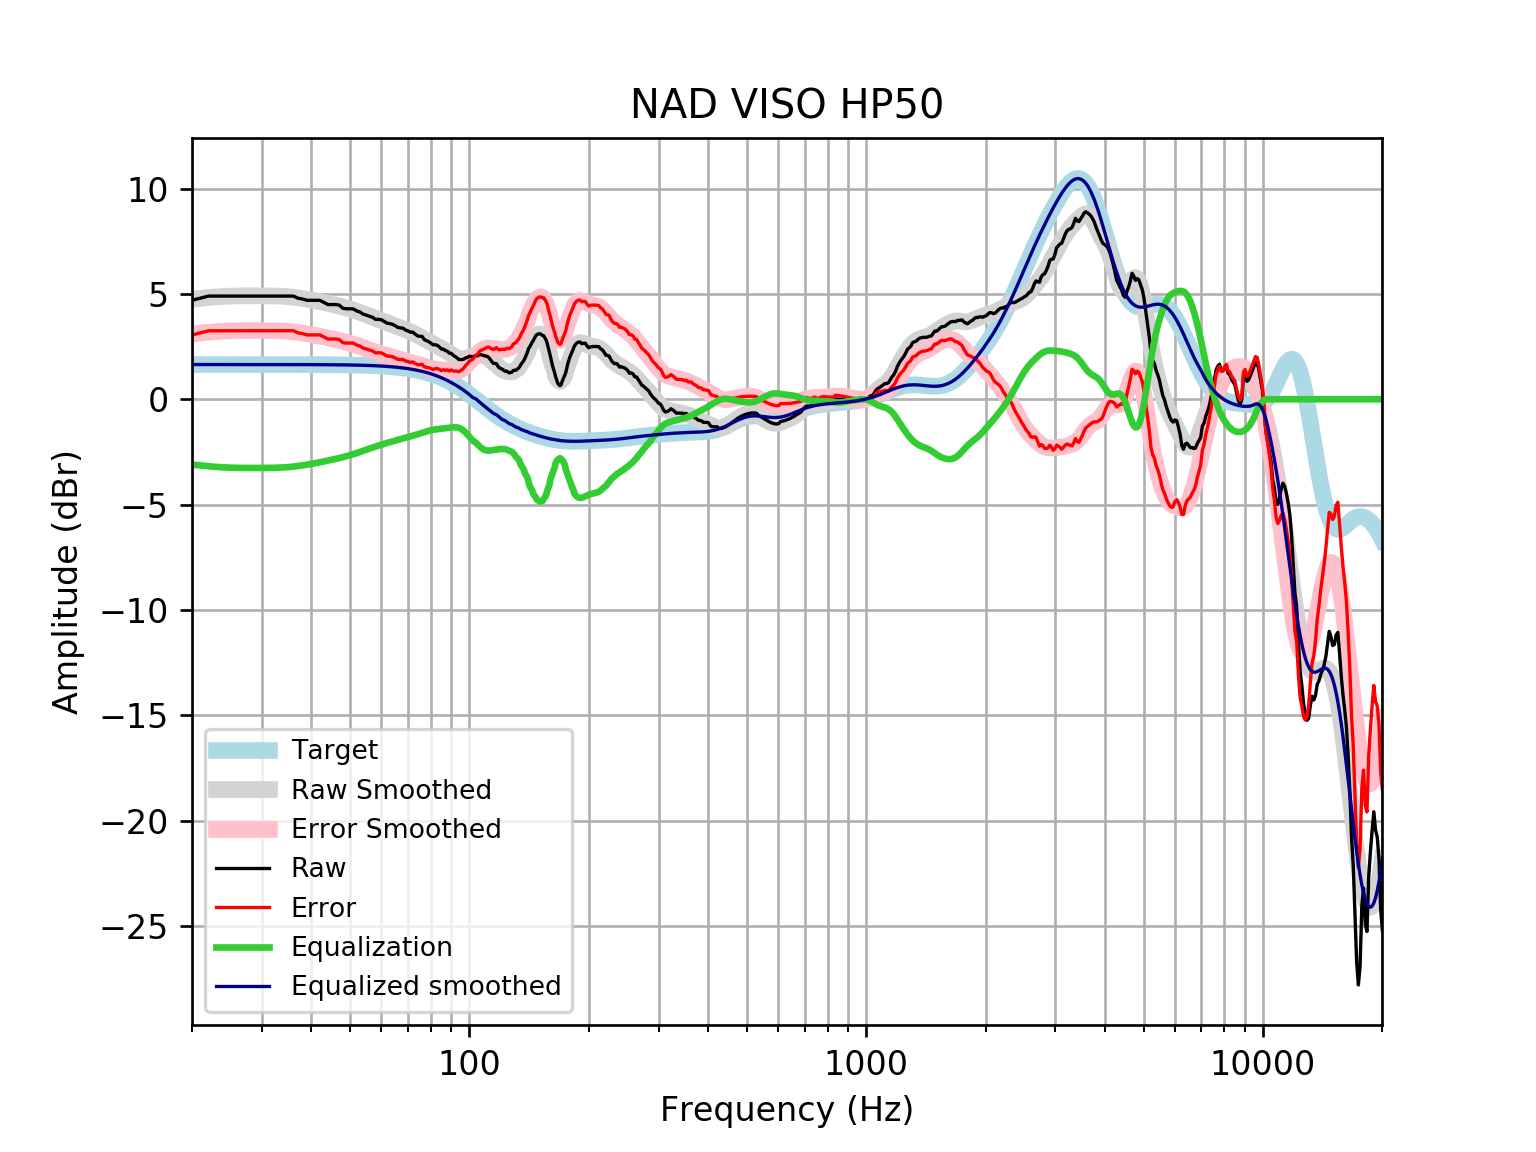

Values plotted in this chart, from the file beside it:
frequency, raw, error, smoothed, error_smoothed, equalization, equalized_raw, equalized_smoothed, target
20, 4.696, 3.048, 4.747, 3.1, -3.1, 1.596, 1.648, 1.648
21, 4.796, 3.149, 4.791, 3.143, -3.143, 1.653, 1.648, 1.648
22, 4.897, 3.249, 4.828, 3.18, -3.18, 1.717, 1.648, 1.648
23, 4.897, 3.249, 4.858, 3.21, -3.21, 1.687, 1.648, 1.648
24, 4.897, 3.249, 4.881, 3.233, -3.233, 1.664, 1.648, 1.648
25, 4.897, 3.249, 4.896, 3.248, -3.248, 1.648, 1.648, 1.648
26, 4.897, 3.249, 4.905, 3.257, -3.257, 1.64, 1.648, 1.648
27, 4.897, 3.249, 4.909, 3.261, -3.261, 1.636, 1.648, 1.648
28, 4.897, 3.25, 4.909, 3.262, -3.262, 1.635, 1.647, 1.647
29, 4.897, 3.25, 4.909, 3.262, -3.262, 1.635, 1.647, 1.647
30, 4.897, 3.25, 4.908, 3.261, -3.261, 1.636, 1.647, 1.647
31, 4.897, 3.25, 4.906, 3.259, -3.259, 1.638, 1.647, 1.647
32, 4.897, 3.25, 4.903, 3.256, -3.256, 1.641, 1.647, 1.647
33, 4.897, 3.25, 4.896, 3.249, -3.249, 1.648, 1.647, 1.647
34, 4.897, 3.251, 4.884, 3.238, -3.238, 1.659, 1.646, 1.646
35, 4.897, 3.251, 4.866, 3.221, -3.221, 1.676, 1.646, 1.646
36, 4.897, 3.252, 4.843, 3.198, -3.198, 1.699, 1.645, 1.645
37, 4.795, 3.15, 4.815, 3.17, -3.17, 1.624, 1.645, 1.645
38, 4.757, 3.113, 4.783, 3.138, -3.138, 1.619, 1.644, 1.644
39, 4.696, 3.052, 4.748, 3.104, -3.104, 1.592, 1.644, 1.644
40, 4.696, 3.053, 4.711, 3.068, -3.068, 1.628, 1.643, 1.643
41, 4.696, 3.054, 4.672, 3.03, -3.03, 1.666, 1.642, 1.642
42, 4.696, 3.055, 4.633, 2.992, -2.992, 1.704, 1.641, 1.641
43, 4.595, 2.955, 4.593, 2.953, -2.953, 1.643, 1.64, 1.64
44, 4.495, 2.856, 4.551, 2.913, -2.913, 1.582, 1.639, 1.639
45, 4.495, 2.858, 4.509, 2.872, -2.872, 1.623, 1.637, 1.637
46, 4.495, 2.859, 4.466, 2.831, -2.831, 1.664, 1.635, 1.635
47, 4.469, 2.836, 4.422, 2.789, -2.789, 1.68, 1.634, 1.633
48, 4.317, 2.685, 4.378, 2.746, -2.746, 1.57, 1.631, 1.631
49, 4.294, 2.665, 4.331, 2.702, -2.702, 1.591, 1.629, 1.629
50, 4.294, 2.667, 4.283, 2.657, -2.657, 1.637, 1.626, 1.626
51, 4.286, 2.662, 4.232, 2.608, -2.608, 1.677, 1.623, 1.623
52, 4.193, 2.573, 4.178, 2.558, -2.558, 1.635, 1.62, 1.62
53, 4.14, 2.524, 4.121, 2.505, -2.505, 1.635, 1.616, 1.616
54, 4.037, 2.425, 4.063, 2.451, -2.451, 1.586, 1.612, 1.612
55, 3.993, 2.386, 4.004, 2.396, -2.396, 1.597, 1.607, 1.607
56, 3.938, 2.335, 3.946, 2.344, -2.344, 1.594, 1.602, 1.602
57, 3.891, 2.295, 3.889, 2.293, -2.293, 1.598, 1.596, 1.596
58, 3.791, 2.2, 3.835, 2.245, -2.245, 1.546, 1.59, 1.59
59, 3.791, 2.208, 3.783, 2.2, -2.2, 1.591, 1.583, 1.583
60, 3.776, 2.2, 3.733, 2.157, -2.157, 1.618, 1.576, 1.576
61, 3.69, 2.122, 3.684, 2.116, -2.116, 1.574, 1.568, 1.568
62, 3.611, 2.052, 3.635, 2.077, -2.077, 1.534, 1.559, 1.559
63, 3.591, 2.042, 3.587, 2.038, -2.038, 1.553, 1.549, 1.549
64, 3.556, 2.018, 3.538, 2, -2, 1.557, 1.538, 1.538
65, 3.489, 1.962, 3.489, 1.962, -1.962, 1.527, 1.527, 1.527
66, 3.411, 1.896, 3.441, 1.927, -1.927, 1.484, 1.514, 1.514
67, 3.388, 1.887, 3.393, 1.892, -1.892, 1.495, 1.501, 1.501
68, 3.374, 1.888, 3.346, 1.859, -1.859, 1.515, 1.486, 1.486
69, 3.288, 1.817, 3.298, 1.828, -1.828, 1.46, 1.471, 1.471
70, 3.246, 1.792, 3.25, 1.797, -1.797, 1.449, 1.454, 1.454
71, 3.184, 1.749, 3.201, 1.765, -1.765, 1.419, 1.436, 1.436
72, 3.187, 1.771, 3.15, 1.734, -1.734, 1.453, 1.416, 1.416
73, 3.093, 1.698, 3.096, 1.701, -1.701, 1.392, 1.395, 1.395
74, 3.012, 1.639, 3.04, 1.667, -1.667, 1.346, 1.373, 1.373
75, 2.986, 1.637, 2.981, 1.631, -1.631, 1.355, 1.349, 1.349
76, 2.986, 1.662, 2.92, 1.596, -1.596, 1.39, 1.324, 1.324
77, 2.831, 1.533, 2.858, 1.561, -1.561, 1.269, 1.297, 1.297
78, 2.785, 1.516, 2.797, 1.528, -1.528, 1.257, 1.269, 1.269
79, 2.734, 1.495, 2.737, 1.498, -1.498, 1.236, 1.239, 1.239
... 553 more rows
